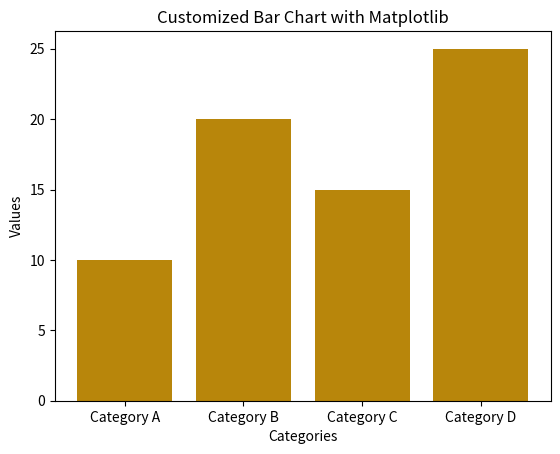
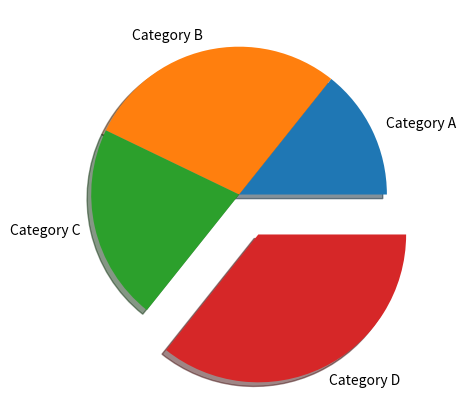

Generate these figures, in order, with matplotlib:
import pandas as pd
import matplotlib.pyplot as plt
data = {'Category A' : 10, 'Category B' : 20, 'Category C' : 15, 'Category D' : 25}
series = pd.Series(data)
plt.bar(series.index, series.values, color = 'DarkGoldenRod')
plt.title('Customized Bar Chart with Matplotlib')
plt.xlabel('Categories')
plt.ylabel('Values')
plt.show()
ex=[]
for i in  series.values:
    if i==(max(series)):
        ex.append(0.3)
    else:
        ex.append(0)
plt.pie(series.values,explode=ex,shadow=True,labels=series.index)
plt.show()
